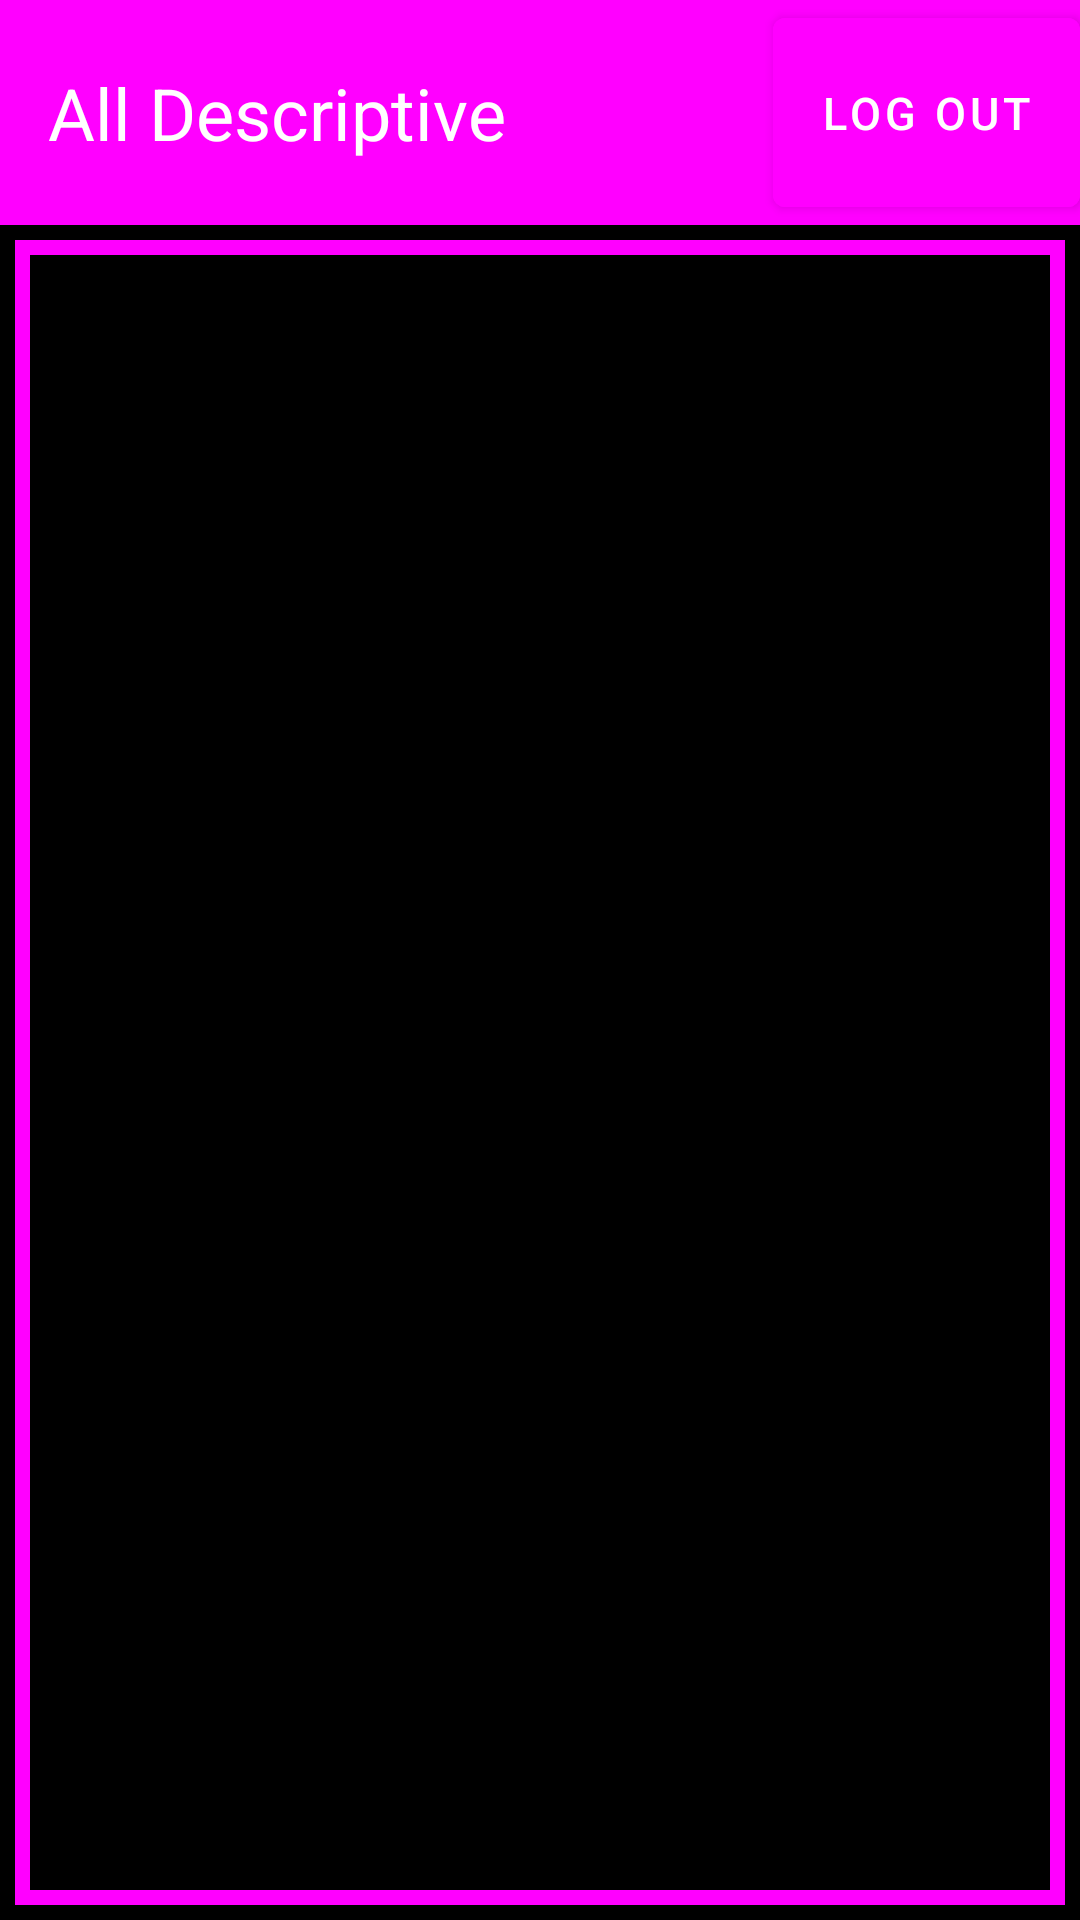

Here is an Android app screen rendered from its layout file. Give the layout XML and the strings, colors and styles it references.
<!-- AndroidManifest.xml: application theme Theme.StudentModuleAndroid -->
<!-- res/layout/fragment_all_descriptive.xml -->
<?xml version="1.0" encoding="utf-8"?>
<RelativeLayout xmlns:android="http://schemas.android.com/apk/res/android"
    xmlns:tools="http://schemas.android.com/tools"
    android:layout_width="match_parent"
    android:layout_height="match_parent"
    tools:context=".AllDescriptiveFragment"
    android:background="@color/black">

    <Toolbar
        android:layout_width="match_parent"
        android:layout_height="75dp"
        android:background="#FF00FF"
        android:id="@+id/topbar">

        <RelativeLayout
            android:layout_width="match_parent"
            android:layout_height="match_parent">


            <TextView
                android:layout_width="wrap_content"
                android:layout_height="wrap_content"
                android:text="@string/all_descriptive"
                android:textSize="24sp"
                android:textColor="@color/white"
                android:layout_centerVertical="true"/>

            <Button
                android:layout_width="wrap_content"
                android:layout_height="match_parent"
                android:id="@+id/log_out"
                android:text="@string/log_out"
                android:textSize="15sp"
                android:layout_alignParentEnd="true"
                android:backgroundTint="#FF00FF"
                android:textColor="@color/white"
                tools:ignore="RelativeOverlap" />

        </RelativeLayout>

    </Toolbar>

    <ListView
        android:layout_width="match_parent"
        android:layout_height="match_parent"
        android:layout_below="@+id/topbar"
        android:layout_marginBottom="5sp"
        android:background="@drawable/faculty_text_back"
        android:layout_marginTop="5sp"
        android:layout_marginEnd="5sp"
        android:layout_marginStart="5sp"
        android:id="@+id/deslst"
        android:textColor="@color/white">

    </ListView>

</RelativeLayout>
<!-- resources referenced by this layout -->
<resources>
  <color name="black">#FF000000</color>
  <color name="white">#FFFFFFFF</color>
  <!-- drawable faculty_text_back (drawable) -->
  <?xml version="1.0" encoding="utf-8"?>
  <shape xmlns:android="http://schemas.android.com/apk/res/android" android:shape="rectangle" >
      <stroke android:width="5sp" android:color="#FF00FF"/>
  </shape>
  <string name="all_descriptive">All Descriptive</string>
  <string name="log_out">Log Out</string>
  <style name="Theme.StudentModuleAndroid" parent="Theme.MaterialComponents.DayNight.NoActionBar">
          
          <item name="colorPrimary">@color/purple_500</item>
          <item name="colorPrimaryVariant">@color/purple_700</item>
          <item name="colorOnPrimary">@color/white</item>
          
          <item name="colorSecondary">@color/teal_200</item>
          <item name="colorSecondaryVariant">@color/teal_700</item>
          <item name="colorOnSecondary">@color/black</item>
          
          <item name="android:statusBarColor" tools:targetApi="l">@color/black</item>
          
      </style>
  <color name="purple_500">#FF6200EE</color>
  <color name="purple_700">#FF3700B3</color>
  <color name="teal_200">#FF03DAC5</color>
  <color name="teal_700">#FF018786</color>
</resources>
